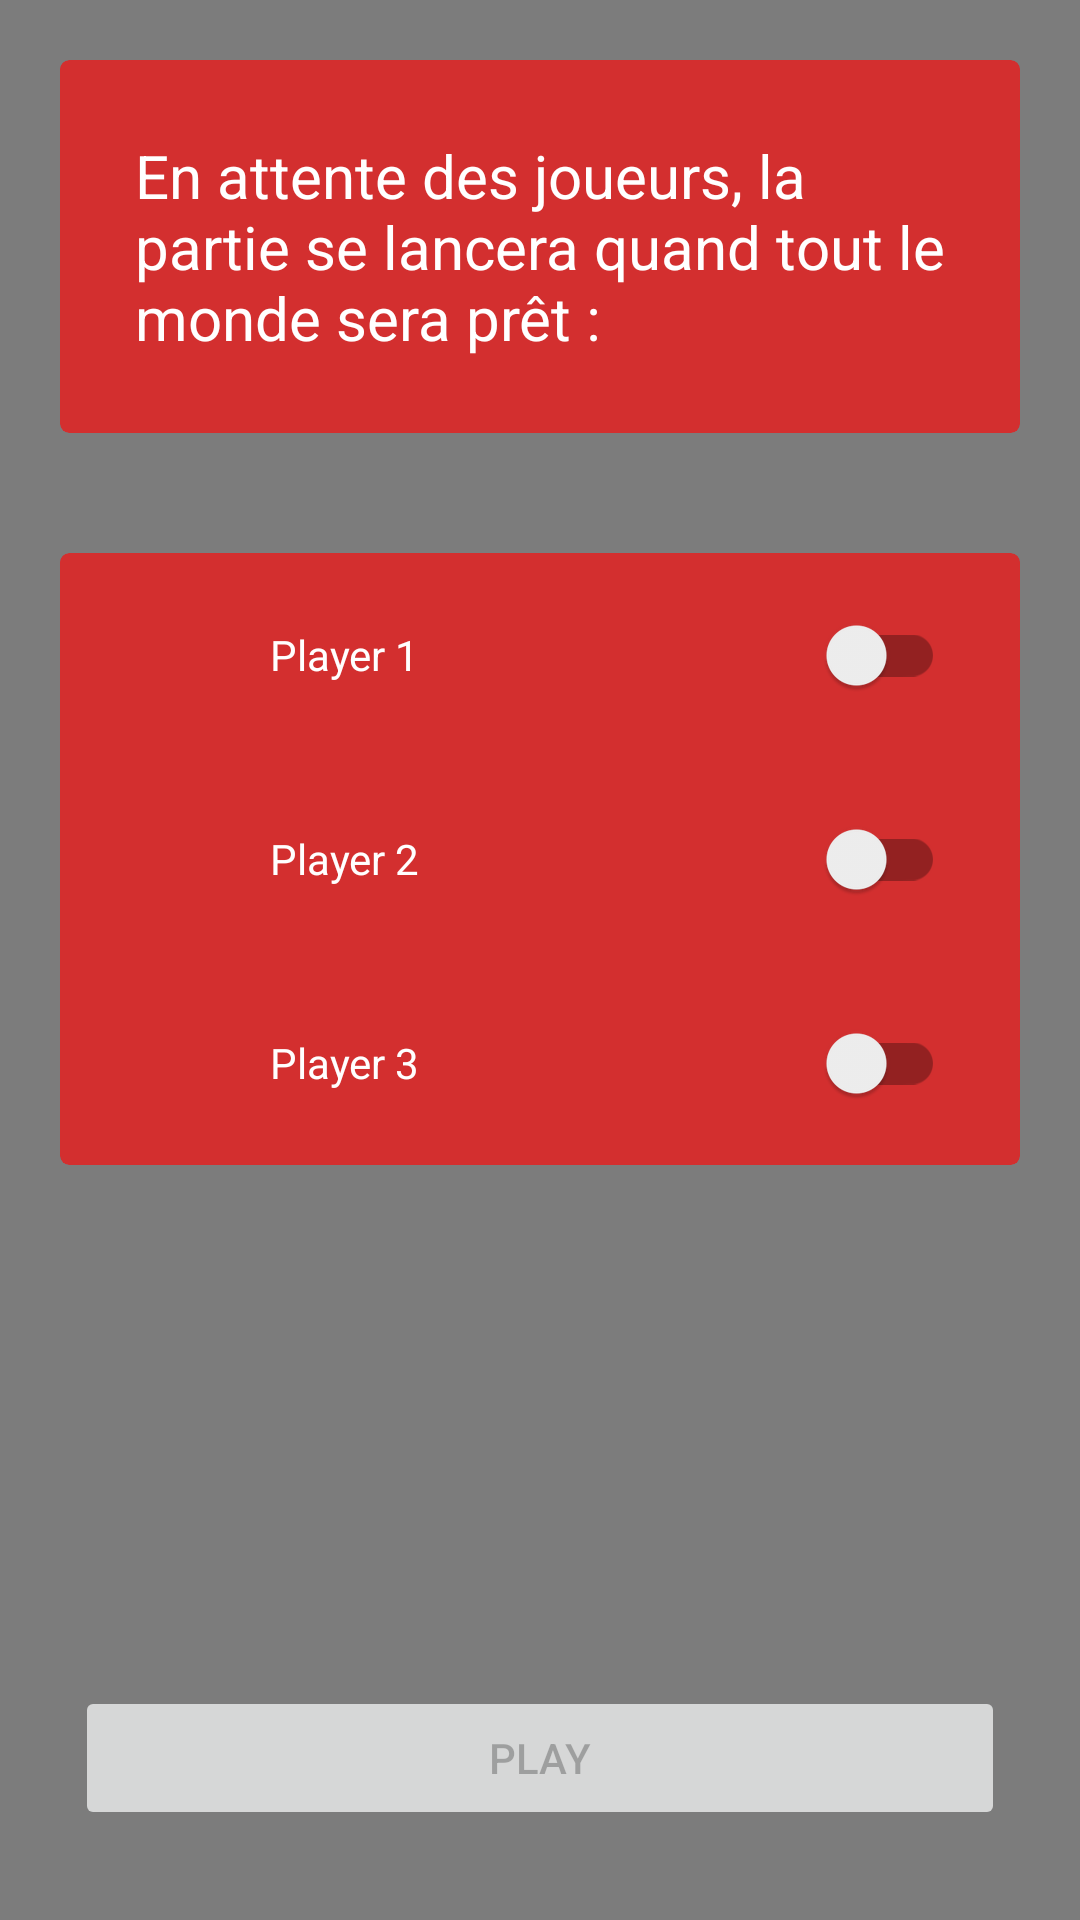

Here is an Android app screen rendered from its layout file. Give the layout XML and the strings, colors and styles it references.
<!-- AndroidManifest.xml: application theme Theme.EscapeGame -->
<!-- res/layout/fragment_loby.xml -->
<?xml version="1.0" encoding="utf-8"?>
<LinearLayout xmlns:android="http://schemas.android.com/apk/res/android"
    xmlns:tools="http://schemas.android.com/tools"
    android:layout_width="match_parent"
    android:layout_height="match_parent"
    xmlns:app="http://schemas.android.com/apk/res-auto"
    android:background="@color/backgroundBaseColor"
    android:orientation="vertical"
    tools:context=".MainActivity">

    <androidx.cardview.widget.CardView
        android:id="@+id/popup_window_view"
        android:layout_width="wrap_content"
        android:layout_height="wrap_content"
        android:layout_margin="20dp"
        app:cardBackgroundColor="@color/colorPrimary"
        app:cardCornerRadius="3dp"
        app:cardElevation="0dp"
        app:cardMaxElevation="0dp"
        app:cardPreventCornerOverlap="false">

        <TextView
            android:layout_width="match_parent"
            android:layout_height="wrap_content"
            android:layout_margin="25dp"
            android:text="En attente des joueurs, la partie se lancera quand tout le monde sera prêt :"
            android:textColor="@color/white"

            android:textSize="20sp" />
    </androidx.cardview.widget.CardView>

    <androidx.cardview.widget.CardView
        android:layout_width="match_parent"
        android:layout_height="wrap_content"
        android:layout_margin="20dp"
        app:cardBackgroundColor="@color/colorPrimary"
        app:cardCornerRadius="3dp"
        app:cardElevation="0dp"
        app:cardMaxElevation="0dp"
        app:cardPreventCornerOverlap="false">

        <LinearLayout
            android:layout_width="match_parent"
            android:layout_height="wrap_content"
            android:layout_marginHorizontal="25dp"
            android:orientation="vertical">

            <LinearLayout
                android:layout_width="match_parent"
                android:layout_height="match_parent"
                android:orientation="horizontal">

                <ProgressBar
                    android:id="@+id/player1ProgressBar"
                    style="@android:style/Widget.DeviceDefault.Light.ProgressBar.Small"
                    android:layout_width="match_parent"
                    android:layout_height="match_parent"
                    android:layout_gravity="center"
                    android:layout_marginVertical="15dp"

                    android:layout_weight="5" />

                <androidx.appcompat.widget.SwitchCompat
                    android:id="@+id/switch1"
                    android:layout_width="match_parent"
                    android:layout_height="wrap_content"
                    android:layout_marginVertical="10dp"
                    android:layout_weight="1"
                    android:checked="false"
                    android:clickable="false"
                    android:minHeight="48dp"
                    android:text="Player 1"
                    android:textColor="@color/white" />

            </LinearLayout>

            <LinearLayout
                android:layout_width="match_parent"
                android:layout_height="match_parent"
                android:orientation="horizontal">

                <ProgressBar
                    android:id="@+id/player2ProgressBar"
                    style="@android:style/Widget.DeviceDefault.Light.ProgressBar.Small"
                    android:layout_width="match_parent"
                    android:layout_height="match_parent"
                    android:layout_gravity="center"
                    android:layout_marginVertical="15dp"

                    android:layout_weight="5" />

                <androidx.appcompat.widget.SwitchCompat
                    android:id="@+id/switch2"
                    android:layout_width="match_parent"
                    android:layout_height="wrap_content"
                    android:layout_marginVertical="10dp"
                    android:layout_weight="1"
                    android:clickable="false"
                    android:minHeight="48dp"
                    android:text="Player 2"
                    android:textColor="@color/white" />
            </LinearLayout>

            <LinearLayout
                android:layout_width="match_parent"
                android:layout_height="match_parent"
                android:orientation="horizontal">

                <ProgressBar
                    android:id="@+id/player3ProgressBar"
                    style="@android:style/Widget.DeviceDefault.Light.ProgressBar.Small"
                    android:layout_width="match_parent"
                    android:layout_height="match_parent"
                    android:layout_gravity="center"
                    android:layout_marginVertical="15dp"
                    android:layout_weight="5" />

                <androidx.appcompat.widget.SwitchCompat
                    android:id="@+id/switch3"
                    android:layout_width="match_parent"
                    android:layout_height="wrap_content"
                    android:layout_marginVertical="10dp"
                    android:layout_weight="1"
                    android:clickable="false"
                    android:minHeight="48dp"
                    android:text="Player 3"
                    android:textColor="@color/white" />
            </LinearLayout>

        </LinearLayout>
    </androidx.cardview.widget.CardView>

    <LinearLayout
        android:layout_width="match_parent"
        android:layout_height="match_parent"
        android:orientation="horizontal">

        <Button
            android:id="@+id/play_button"
            android:layout_width="match_parent"
            android:layout_height="wrap_content"
            android:layout_gravity="bottom"
            android:layout_marginHorizontal="25dp"
            android:layout_marginBottom="15dp"
            android:enabled="false"
            android:text="Play" />
    </LinearLayout>

</LinearLayout>
<!-- resources referenced by this layout -->
<resources>
  <color name="backgroundBaseColor">#7C7C7C</color>
  <color name="colorPrimary">#D32F2F</color>
  <color name="white">#FFFFFFFF</color>
  <style name="Theme.EscapeGame" parent="Theme.MaterialComponents.DayNight.NoActionBar">
          
          <item name="colorPrimary">@color/colorPrimary</item>
          <item name="colorPrimaryVariant">@color/colorPrimaryVariant</item>
          <item name="colorOnPrimary">@color/colorOnPrimary</item>
  
          
          <item name="android:statusBarColor" tools:targetApi="l">?attr/colorPrimaryVariant</item>
          
          <item name="android:windowBackground">@color/backgroundBaseColor</item>
      </style>
  <color name="colorPrimaryVariant">#500000</color>
  <color name="colorOnPrimary">@color/white</color>
</resources>
